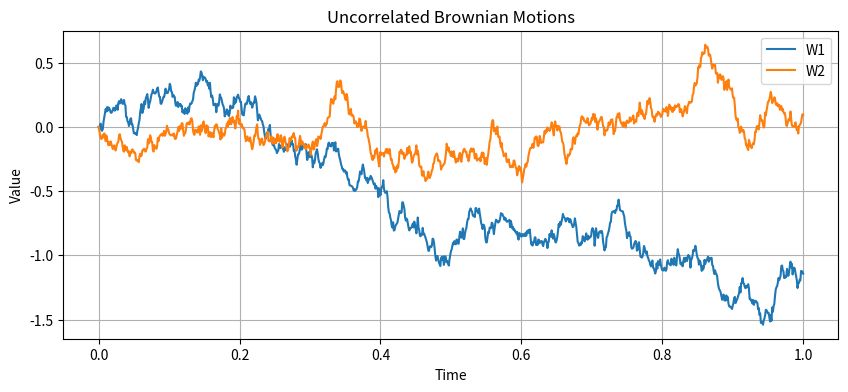
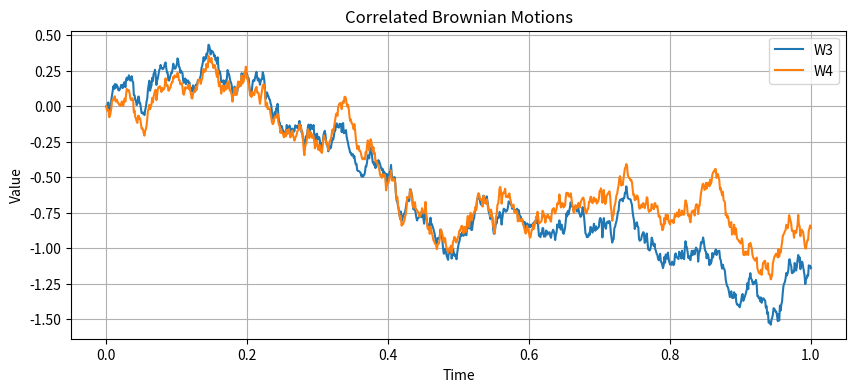

These figures' Python source, in order:

# EXPERIMENT 7
# Simulation of Uncorrelated and Correlated Brownian Motions

import numpy as np
import matplotlib.pyplot as plt

# Input values
T = 1
N = 1000
rho = 0.8

# Calculate time interval
dt = T / N

# Generate independent random normal values
Z1 = np.random.normal(0, 1, N)
Z2 = np.random.normal(0, 1, N)

# Generate uncorrelated Brownian motions
dW1 = np.sqrt(dt) * Z1
dW2 = np.sqrt(dt) * Z2

W1 = np.cumsum(dW1)
W2 = np.cumsum(dW2)

# Generate correlated Brownian motions
dW3 = np.sqrt(dt) * Z1
dW4 = np.sqrt(dt) * (
    rho * Z1 + np.sqrt(1 - rho**2) * Z2
)

W3 = np.cumsum(dW3)
W4 = np.cumsum(dW4)

# Generate time points
time = np.linspace(0, T, N + 1)

# Add initial zero
W1 = np.insert(W1, 0, 0)
W2 = np.insert(W2, 0, 0)
W3 = np.insert(W3, 0, 0)
W4 = np.insert(W4, 0, 0)

# Plot uncorrelated Brownian motions
plt.figure(figsize=(10, 4))
plt.plot(time, W1, label="W1")
plt.plot(time, W2, label="W2")
plt.title("Uncorrelated Brownian Motions")
plt.xlabel("Time")
plt.ylabel("Value")
plt.legend()
plt.grid()
plt.show()

# Plot correlated Brownian motions
plt.figure(figsize=(10, 4))
plt.plot(time, W3, label="W3")
plt.plot(time, W4, label="W4")
plt.title("Correlated Brownian Motions")
plt.xlabel("Time")
plt.ylabel("Value")
plt.legend()
plt.grid()
plt.show()
